Run: headless pygame with SDL's dummy video driver; simulated clock (each Clock.tick advances the game by its frame time, no real sleeping); random seed 0; keys injected as events and as key.get_pressed() state; mouse plan: one left click at the window centre at the start of phase 2, then a move to the lower-right quarter at the start of phase 3.
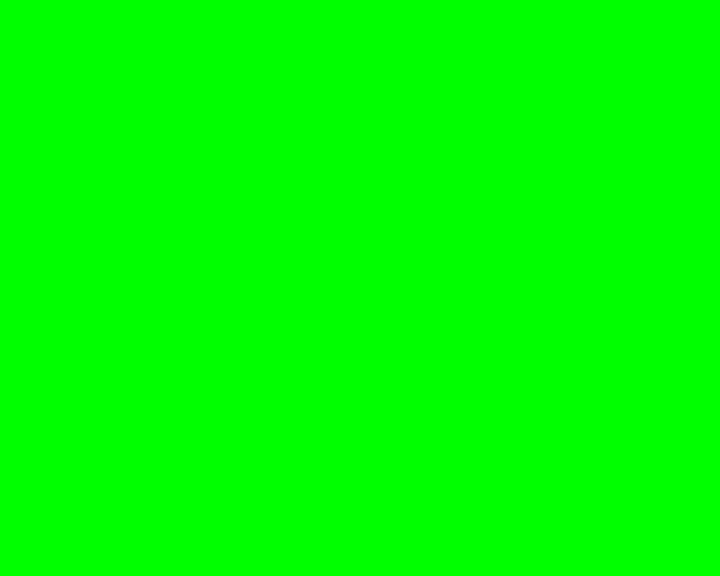
Frame 1 of 4 · flips 1–60 · no input
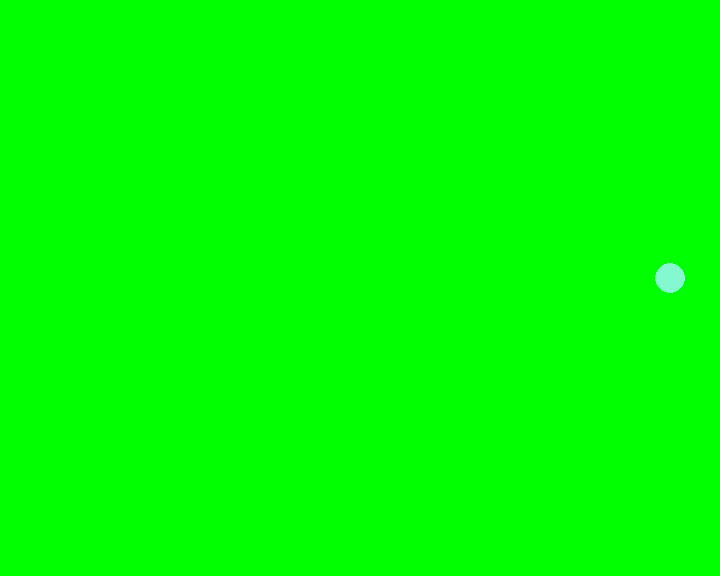
Frame 2 of 4 · flips 61–180 · clicked the window centre · tapped SPACE, RETURN · held RIGHT (→), D
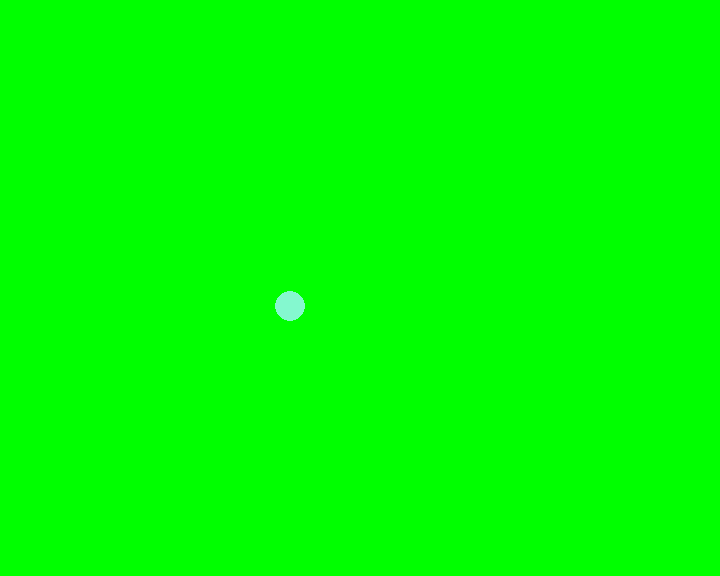
Frame 3 of 4 · flips 181–300 · moved the mouse to the lower-right quarter · held DOWN (↓), S
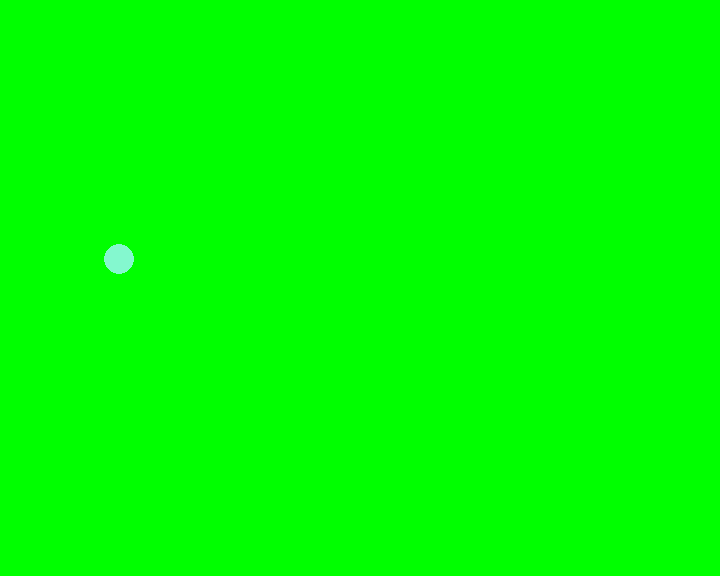
Frame 4 of 4 · flips 301–420 · held LEFT (←), A, UP (↑), W

The pygame program that drew these frames:

import pygame
import random

class Ball:
    def __init__(self, screen_width, screen_height, radius=15, speed=(200, 200)):
        self.radius = radius
        self.screen_width = screen_width
        self.screen_height = screen_height
        self.speed = pygame.Vector2(speed)
        self.position = pygame.Vector2(random.randint(radius, screen_width - radius), random.randint(radius, screen_height - radius))
        self.color = pygame.Color(random.randint(0, 255), random.randint(0, 255), random.randint(0, 255))

    def update(self, dt):
        self.position += self.speed * dt

        if self.position.y >= self.screen_height - self.radius or self.position.y <= self.radius:
            self.speed.y = -self.speed.y
        if self.position.x >= self.screen_width - self.radius or self.position.x <= self.radius:
            self.speed.x = -self.speed.x

    def draw(self, screen):
        pygame.draw.circle(screen, self.color, (int(self.position.x), int(self.position.y)), self.radius)

# pygame setup
pygame.init()
screen_width, screen_height = 720, 576
screen = pygame.display.set_mode((screen_width, screen_height))
clock = pygame.time.Clock()
running = True
dt = 0

balls = []

while running:
    for event in pygame.event.get():
        if event.type == pygame.QUIT:
            running = False
        elif event.type == pygame.MOUSEBUTTONDOWN:
            # Add a new ball where the user clicked
            x, y = event.pos
            new_ball = Ball(screen_width, screen_height, speed=(random.randint(100, 300), random.randint(100, 300)))
            new_ball.position = pygame.Vector2(x, y)
            balls.append(new_ball)

    screen.fill("green")

    for ball in balls:
        ball.update(dt)
        ball.draw(screen)

    pygame.display.flip()

    dt = clock.tick(60) / 1000

pygame.quit()
